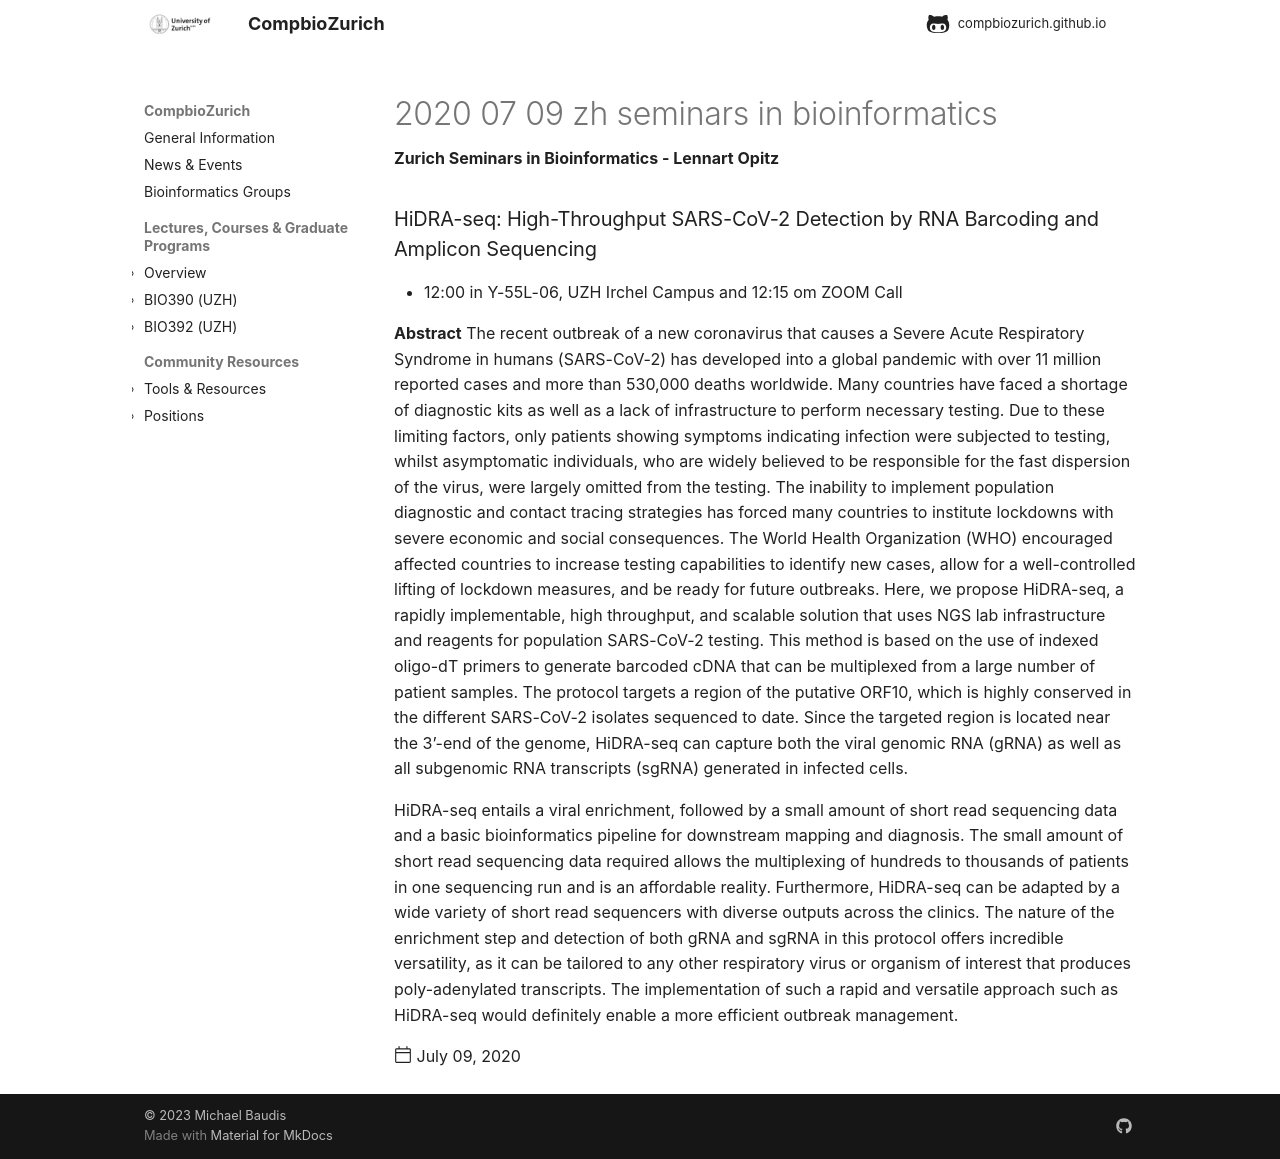

repository: compbiozurich/compbiozurich.github.io · page: news/2020/2020-07-09-zh-seminars-in-bioinformatics/index.html · generator: mkdocs

---
template: post.html
description: 'Zurich Seminars in Bioinformatics - Lennart Opitz'
authors:
  - '@mbaudis'
date: 2020-07-09
---


### HiDRA-seq: High-Throughput SARS-CoV-2 Detection by RNA Barcoding and Amplicon Sequencing

* 12:00 in Y-55L-06, UZH Irchel Campus and 12:15 om  ZOOM Call

<!--more-->

__Abstract__ The recent outbreak of a new coronavirus that causes a Severe Acute Respiratory Syndrome in humans (SARS-CoV-2) has developed into a global pandemic with over 11 million reported cases and more than 530,000 deaths worldwide. Many countries have faced a shortage of diagnostic kits as well as a lack of infrastructure to perform necessary testing. Due to these limiting factors, only patients showing symptoms indicating infection were subjected to testing, whilst asymptomatic individuals, who are widely believed to be responsible for the fast dispersion of the virus, were largely omitted from the testing. The inability to implement population diagnostic and contact tracing strategies has forced many countries to institute lockdowns with severe economic and social consequences. The World Health Organization (WHO) encouraged affected countries to increase testing capabilities to identify new cases, allow for a well-controlled lifting of lockdown measures, and be ready for future outbreaks. Here, we propose HiDRA-seq, a rapidly implementable, high throughput, and scalable solution that uses NGS lab infrastructure and reagents for population SARS-CoV-2 testing. This method is based on the use of indexed oligo-dT primers to generate barcoded cDNA that can be multiplexed from a large number of patient samples. The protocol targets a region of the putative ORF10, which is highly conserved in the different SARS-CoV-2 isolates sequenced to date. Since the targeted region is located near the 3’-end of the genome, HiDRA-seq can capture both the viral genomic RNA (gRNA) as well as all subgenomic RNA transcripts (sgRNA) generated in infected cells.

HiDRA-seq entails a viral enrichment, followed by a small amount of short read sequencing data and a basic bioinformatics pipeline for downstream mapping and diagnosis. The small amount of short read sequencing data required allows the multiplexing of hundreds to thousands of patients in one sequencing run and is an affordable reality. Furthermore, HiDRA-seq can be adapted by a wide variety of short read sequencers with diverse outputs across the clinics. The nature of the enrichment step and detection of both gRNA and sgRNA in this protocol offers incredible versatility, as it can be tailored to any other respiratory virus or organism of interest that produces poly-adenylated transcripts. The implementation of such a rapid and versatile approach such as HiDRA-seq would definitely enable a more efficient outbreak management. 
